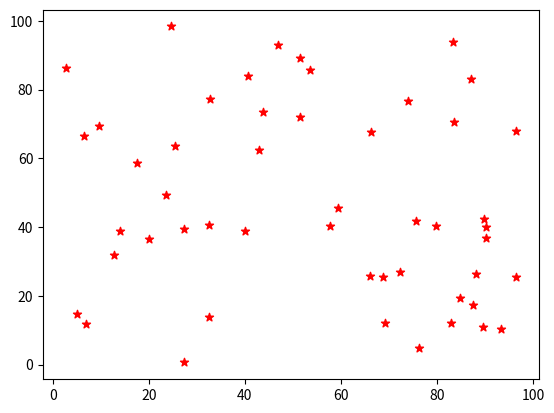

Write the Python code that produced this figure.
import numpy as np
import matplotlib.pyplot as plt
import os

x = np.random.random(50) * 100
y = np.random.random(50) * 100

plt.scatter(x, y, c='red', marker='*')

filename = 'scatter_plot.png'

if not os.path.exists(filename):
    plt.savefig(filename, dpi=300)
    print(f'Image saved as {filename}.')
else:
    print('Filename already exists. Image not saved.')

plt.show()